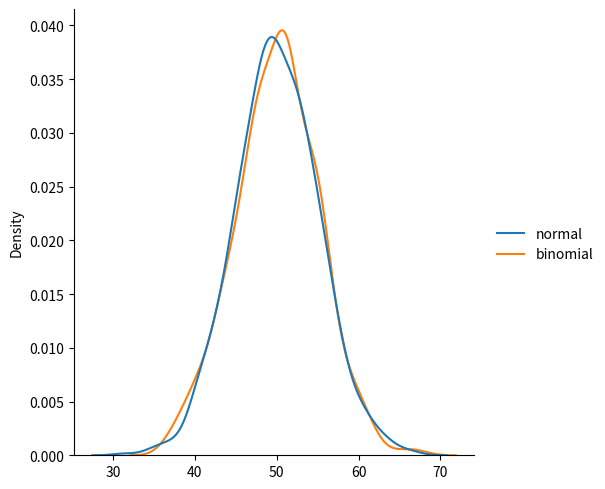

Generate this figure with matplotlib:
from numpy import random
import matplotlib.pyplot as plt
import seaborn as sns

data = {
    "normal": random.normal(loc=50, scale=5, size=1000),
    "binomial": random.binomial(n=100, p=0.5, size=1000),
}

sns.displot(data, kind="kde")

plt.show()
